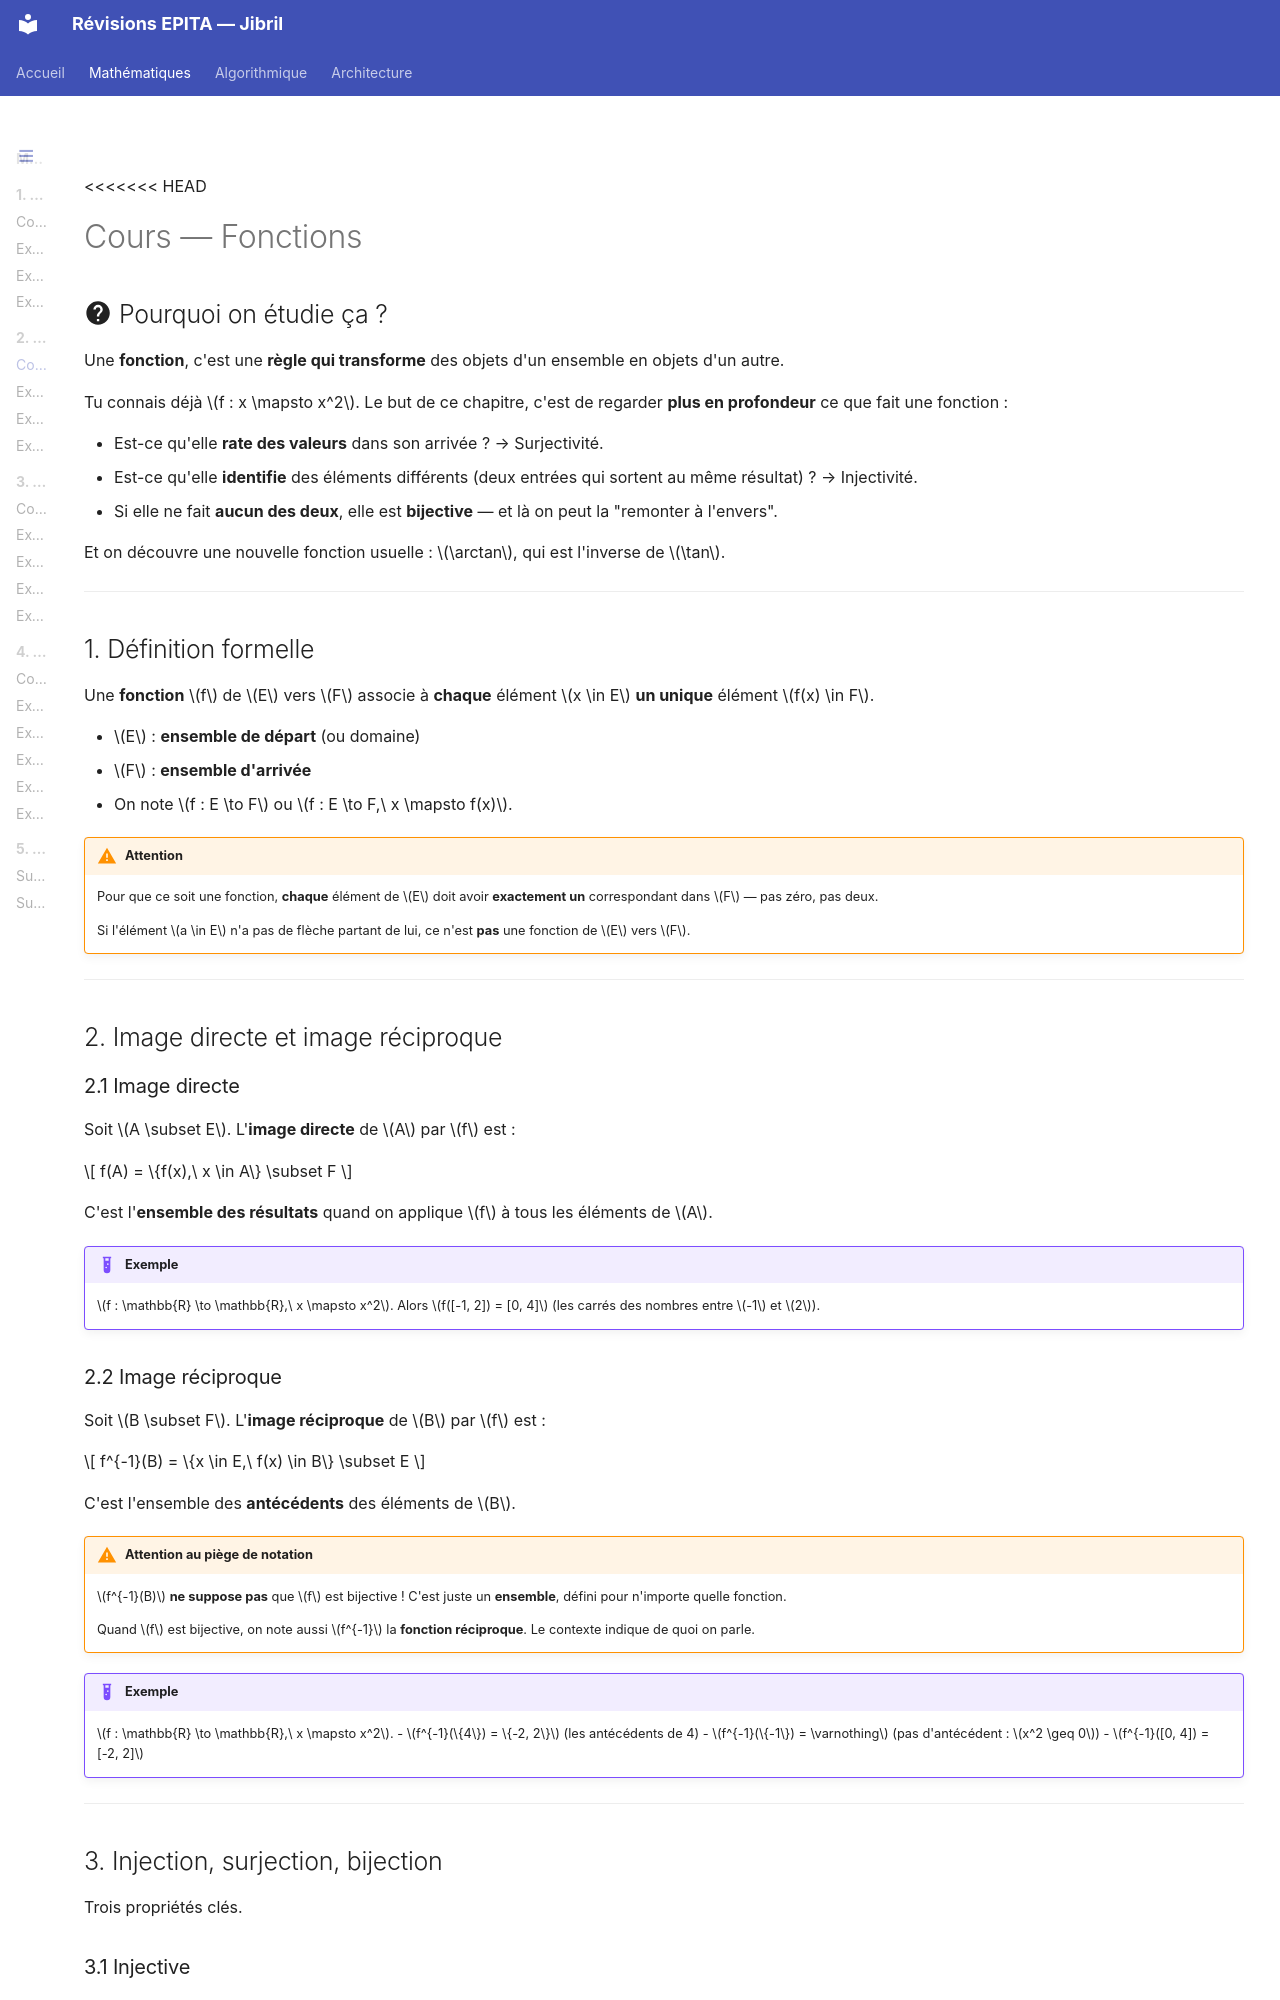

repository: Ib69/revision · page: maths/2_fonctions/1_cours/index.html · generator: mkdocs

# Cours — Fonctions

## :material-help-circle: Pourquoi on étudie ça ?

Une **fonction**, c'est une **règle qui transforme** des objets d'un ensemble en objets d'un autre.

Tu connais déjà $f : x \mapsto x^2$. Le but de ce chapitre, c'est de regarder **plus en profondeur** ce que fait une fonction :

- Est-ce qu'elle **rate des valeurs** dans son arrivée ? → Surjectivité.
- Est-ce qu'elle **identifie** des éléments différents (deux entrées qui sortent au même résultat) ? → Injectivité.
- Si elle ne fait **aucun des deux**, elle est **bijective** — et là on peut la "remonter à l'envers".

Et on découvre une nouvelle fonction usuelle : $\arctan$, qui est l'inverse de $\tan$.

---

## 1. Définition formelle

Une **fonction** $f$ de $E$ vers $F$ associe à **chaque** élément $x \in E$ **un unique** élément $f(x) \in F$.

- $E$ : **ensemble de départ** (ou domaine)
- $F$ : **ensemble d'arrivée**
- On note $f : E \to F$ ou $f : E \to F,\ x \mapsto f(x)$.

!!! warning "Attention"
    Pour que ce soit une fonction, **chaque** élément de $E$ doit avoir **exactement un** correspondant dans $F$ — pas zéro, pas deux.

    Si l'élément $a \in E$ n'a pas de flèche partant de lui, ce n'est **pas** une fonction de $E$ vers $F$.

---

## 2. Image directe et image réciproque
